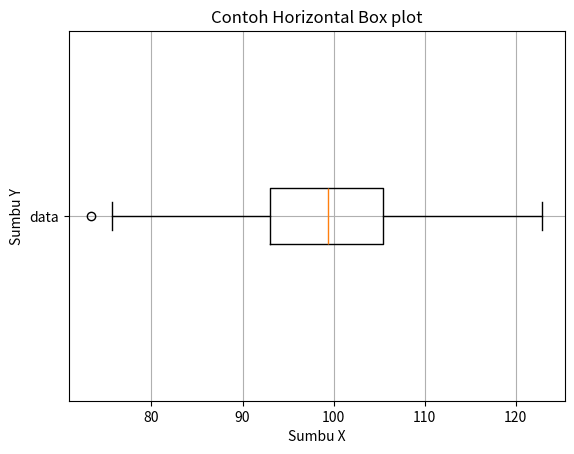

Recreate this plot in Python.
import matplotlib.pyplot as plt
import numpy as np

#Data Sample
np.random.seed(2)
data = np.random.normal(loc=100,scale=10, size=100)

#Box Plot
plt.boxplot(data, labels=['data'], vert=False)
plt.title('Contoh Horizontal Box plot')
plt.xlabel('Sumbu X')
plt.ylabel('Sumbu Y')
plt.grid()
plt.show()
